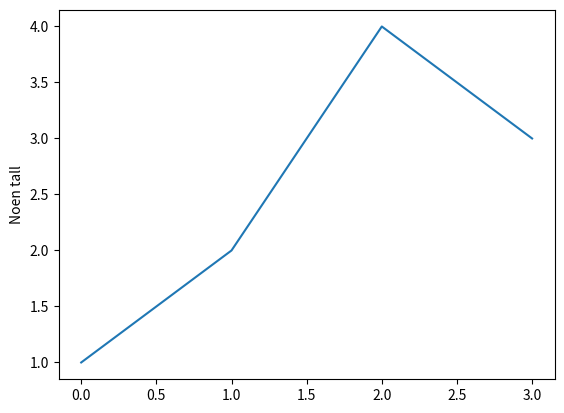

Recreate this plot in Python. (Note: this script raises an exception after producing the figure.)
#!/usr/bin/env python
# coding: utf-8

#  <nav class="navbar navbar-default">
#   <div class="container-fluid">
#     <div class="navbar-header">
#       <a class="navbar-brand" href="_Oving10.ipynb">Øving 10</a>
#     </div>
#     <ul class="nav navbar-nav">
#     <li ><a href="Rekursjon.ipynb">Rekursjon (Obligatorisk TDT4109)</a></li>
#     <li class="active"><a href="Matplotlib.ipynb">Matplotlib (Obligatorisk TDT4110)</a></li>
#     <li ><a href="Eksamen%202012.ipynb">Eksamen Python 2012</a></li>
#     <li ><a href="Sudoku.ipynb">Sudoku</a></li>
#     <li ><a href="numpy-arrays%20og%20matplotlib.ipynb">Numpy-arrays og matplotlib (TDT4110)</a></li>
#     <li ><a href="Bokanalyse%20med%20plotting.ipynb">Bokanalyse med plotting (TDT4110)</a></li>
#     <li ><a href="Sjakk.ipynb">Sjakk</a></li>
#     </ul>
#   </div>
# </nav>
# 
# 
# # Grunnleggende om plotting (Obligatorisk TDT4110)
# 
# **Læringsmål:**
# - Plotting

# ## Tutorial om plotting
# 
# Det kan være lurt å lese denne før du begynner på oppgaven under.

# For å tegne grafer er vi nødt til å bruke ekstrafunksjoner som er utenfor "standard python". Disse funksjonene er lagret i såkalte *bibliotek*, som er kode andre har laget og som vi kan bruke. Biblioteket vi skal bruke for å plotte grafer heter `matplotlib`.
# 
# Ofte er det ikke nødvendig å vite alt om hvordan et bibliotek fungerer, men heller hvordan man bruker det. Dette kan man finne ut av ved for eksempel å google eksempler på bruk (tutorials) eller lese dokumentasjonen for biblioteket. Den offisielle oversikten over matplotlib (fra de som har laget det) ligger for eksempel [her](https://matplotlib.org/3.1.1/contents.html). Denne inneholder informasjon om alt det er mulig å bruke matplotlib til (som er veldig mye!) og trengs ikke å leses for å kunne følge med videre i dette dokumentet.
# 
# ## Importering av matplotlib
# 
# For å kunne bruke biblioteket `matplotlib` må vi først *importere* det. I vårt tilfelle trenger vi ikke å importere hele matplotlib, men bare delen `pyplot` som er den delen som lar oss tegne grafer. Denne importerer vi i koden under og kaller for `plt`. Dette gjør at vi senere kun trenger å skrive `plt` i stedet for `matplotlib.pyplot`.

# In[ ]:


import matplotlib.pyplot as plt
get_ipython().run_line_magic('matplotlib', 'inline')


# `%matplotlib inline` gjør at grafene vises direkte i dokumentet. Uten denne vil du ikke kunne se grafene.
# 
# ## Nå: La oss tegne noen grafer! :D
# Under ser du et eksempel på en enkel kode som tegner en graf. Dette eksempelet består av tre kodelinjer som alle bruker `pyplot` fra `matplotlib`-biblioteket (som vi har døpt om til `plt`)
# 
# - Funksjonen `plt.plot` tar inn en liste med verdier som blir y-verdiene i grafen.
# - Funksjonen `plt.ylabel` brukes for å sette teksten som skal være på y-aksen.
# - Funksjonen `plt.show` brukes for å vise grafen
# 
# **Kjør koden under og se hva som skjer!** Prøv gjerne også å endre verdiene og kjøre koden på nytt

# In[1]:


import matplotlib.pyplot as plt
get_ipython().run_line_magic('matplotlib', 'inline')

plt.plot([1, 2, 4, 3])
plt.ylabel('Noen tall')
plt.show()


# Det verdt å merke seg at listen som `plt.plot` tar inn også kan være en variabel. Dette er gjort i eksemepelet under. Her spørr vi brukeren om 4 tall og plotter disse tallene inn i en graf.
# 
# **Kjør koden under og se om du forstår hvordan den fungerer**

# In[2]:


import matplotlib.pyplot as plt
get_ipython().run_line_magic('matplotlib', 'inline')

numbers = []
for x in range(4):
    number = int(input("Skriv inn et tall: "))
    numbers.append(number)

plt.plot(numbers)
plt.ylabel('Tallene du skrev inn')
plt.show()


# Det virker kanskje som om `plt.plot` ikke er så nyttig, siden alle punktene kun har 1 mellom seg på x-aksen. Dette er feil. Funksjonen har faktisk et hav av muligheter! Vi kan for eksempel spesifisere punkter både på x-aksen og y-aksen ved å gi inn to lister til funksjonen. I tillegg kan vi bruke funksjonen `plt.axis` for å bestemme hva som skal være startverdi og sluttverdi for aksene.
# 
# **Kjør koden under og prøv å endre verdiene for å se hva som skjer!** Prøv gjerne også å se hva som skjer hvis man har x-verdier som ikke er i stigende rekkefølge som nå.

# In[3]:


import matplotlib.pyplot as plt
get_ipython().run_line_magic('matplotlib', 'inline')

x_verdier = [2,4,8,16]
y_verdier = [4,2,9,3]
plt.plot(x_verdier, y_verdier)
plt.axis([0, 20, 0, 15]) # x-aksen går her fra 0 til 20, mens y-aksen går fra 0 til 15
plt.show()


# Det er også mulig å lage punkter i stedet for linjer. Her må det legges med en streng i et spesielt format til `plt.plot`. I eksempelet under betyr strengen `"ro"` at vi bruker røde prikker. `r` for *red*, `o` for *runding*.
# 
# **Kjør koden under og se hva som skjer!** Prøv også å bytte ut `'ro'` med andre strenger, som `'g-'`, `'b^'`, `'r--'`, `'k:`' og `'ys'`

# In[4]:


import matplotlib.pyplot as plt
get_ipython().run_line_magic('matplotlib', 'inline')

plt.plot([1, 2, 3, 4], [1, 4, 9, 16], 'ro')
plt.axis([0, 6, 0, 20])
plt.show()


# Dette gjør at vi også kan plotte flere grafer oppå hverandre og skille mellom de, som i eksempelet under:

# In[5]:


import matplotlib.pyplot as plt
get_ipython().run_line_magic('matplotlib', 'inline')

plt.plot([0, 1, 2, 3, 4, 5], [0, 1, 2, 3, 4, 5], 'r-')
plt.plot([0, 1, 2, 3, 4, 5], [0, 1, 4, 9, 16, 25], 'b-')
plt.axis([0, 6, 0, 26])
plt.show()


# # Oppgave: Plotting av sinus-funksjon

# I denne oppgaven skal du plotte en sinus-funksjon. Vi kan ikke plotte funksjonen direkte uten videre som vi ville gjort i geogebra, så vi må i stedet lage et stort antall punkter og plotte disse punktene. Vi gjør dette et steg av gangen.

# ## Oppgave a

# Lag en liste som heter `x_verdier` som inneholder alle verdiene fra og med `0.0` til og med `30.0` med et mellomrom på `0.1`. Print deretter ut x-verdiene. Har du gjort alt riktig skal utskriften være:
# 
# ```
# [0.0, 0.1, 0.2, ... 29.8, 29.9, 30.0]
# ```
# Listen skal altså inneholde 301 tall hvor ```...``` er resten av tallene.
# 
# 
# ***Skriv koden din under:***

# In[9]:


x_verdier = []
for i in range(0, 301):
    x_verdier.append(i/10)
print(x_verdier)


# #### Hint:

# `range` i python fungerer ikke med desimaltall, så det kan være lurt å lage en tom liste for så å legge til elementer i lista ved hjelp av en løkke. 

# ## Oppgave b

# Nå skal du lage en ny liste som heter `y_verdier`. Denne skal inneholde `sin(x)` for alle x-verdiene i `x_verdier`. 
# 
# For å ta sinus av et tall kan du importere biblioteket `math`, for så å bruke funksjonen `math.sin` som her:
# ``` python
# import math
# math.sin(3) # Vil returnere sin(3), hvor 3 er en verdi i radianer
# ```
# 
# Når du har laget `y_verdier` printer du listen. Hvis du har gjort alt riktig skal utskriften være:
# ```
# [[0.0, 0.09983341664682815, 0.19866933079506122, ... -0.9989818049469494, -0.9984950306638146, -0.9880316240928618]
# ```
# Denne listen skal også ha en lengde på 301 tall. `...` er resten av tallene
# 
# ***Skriv koden din under:***

# In[11]:


from math import sin
y_verdier = []
for x in x_verdier:
    y_verdier.append(sin(x))
print(y_verdier)


# #### Hint:

# Det kan være lurt å starte med en ny tom liste for så å iterere gjennom listen du lagde i oppgave a med en løkke.

# ## Oppgave c

# Du skal nå plotte punktene du har definert i oppgave a og oppgave b. Grafen skal lages med `x_verdier` som x-verdier, `y_verdier` som y-verdier og være en rød linje. Hvis du lurer på hvordan du tegner grafer, les tutorial på toppen.
# 
# ***Skriv koden din under:***

# In[12]:


plt.plot(x_verdier, y_verdier)
plt.axis([0, 30, -2, 2])
plt.show()

